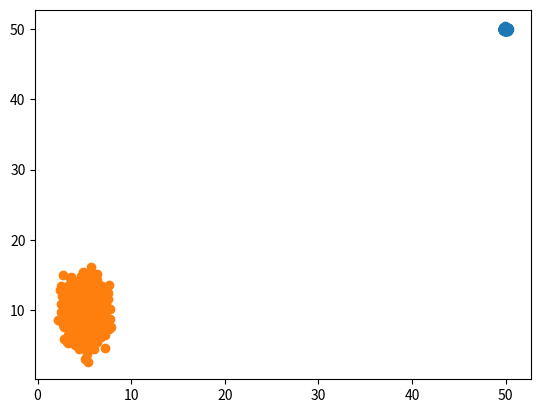

The script that saved this image:
#https://www.w3schools.com/python/python_ml_scatterplot.asp
'''
Scatter Plot
A scatter plot is a diagram where each value in the data set is represented by a dot.
'''
#basic scatter plot
import numpy
import matplotlib.pyplot as plt
import numpy as np

#x = [5,7,8,7,2,17,2,9,4,11,12,9,6]
#y = [99,86,87,88,111,86,103,87,94,78,77,85,86]

x=np.random.normal(50,0.1,1000)
y=np.random.normal(50,0.1,1000)

plt.scatter(x, y)
plt.show()

#scatter plot with 1000 dots
#you can see that the standard deviation is small(1 on the x axis and 2 on the y axis)

x = numpy.random.normal(5.0, 1.0, 1000)
y = numpy.random.normal(10.0, 2.0, 1000)

plt.scatter(x, y)
plt.show()